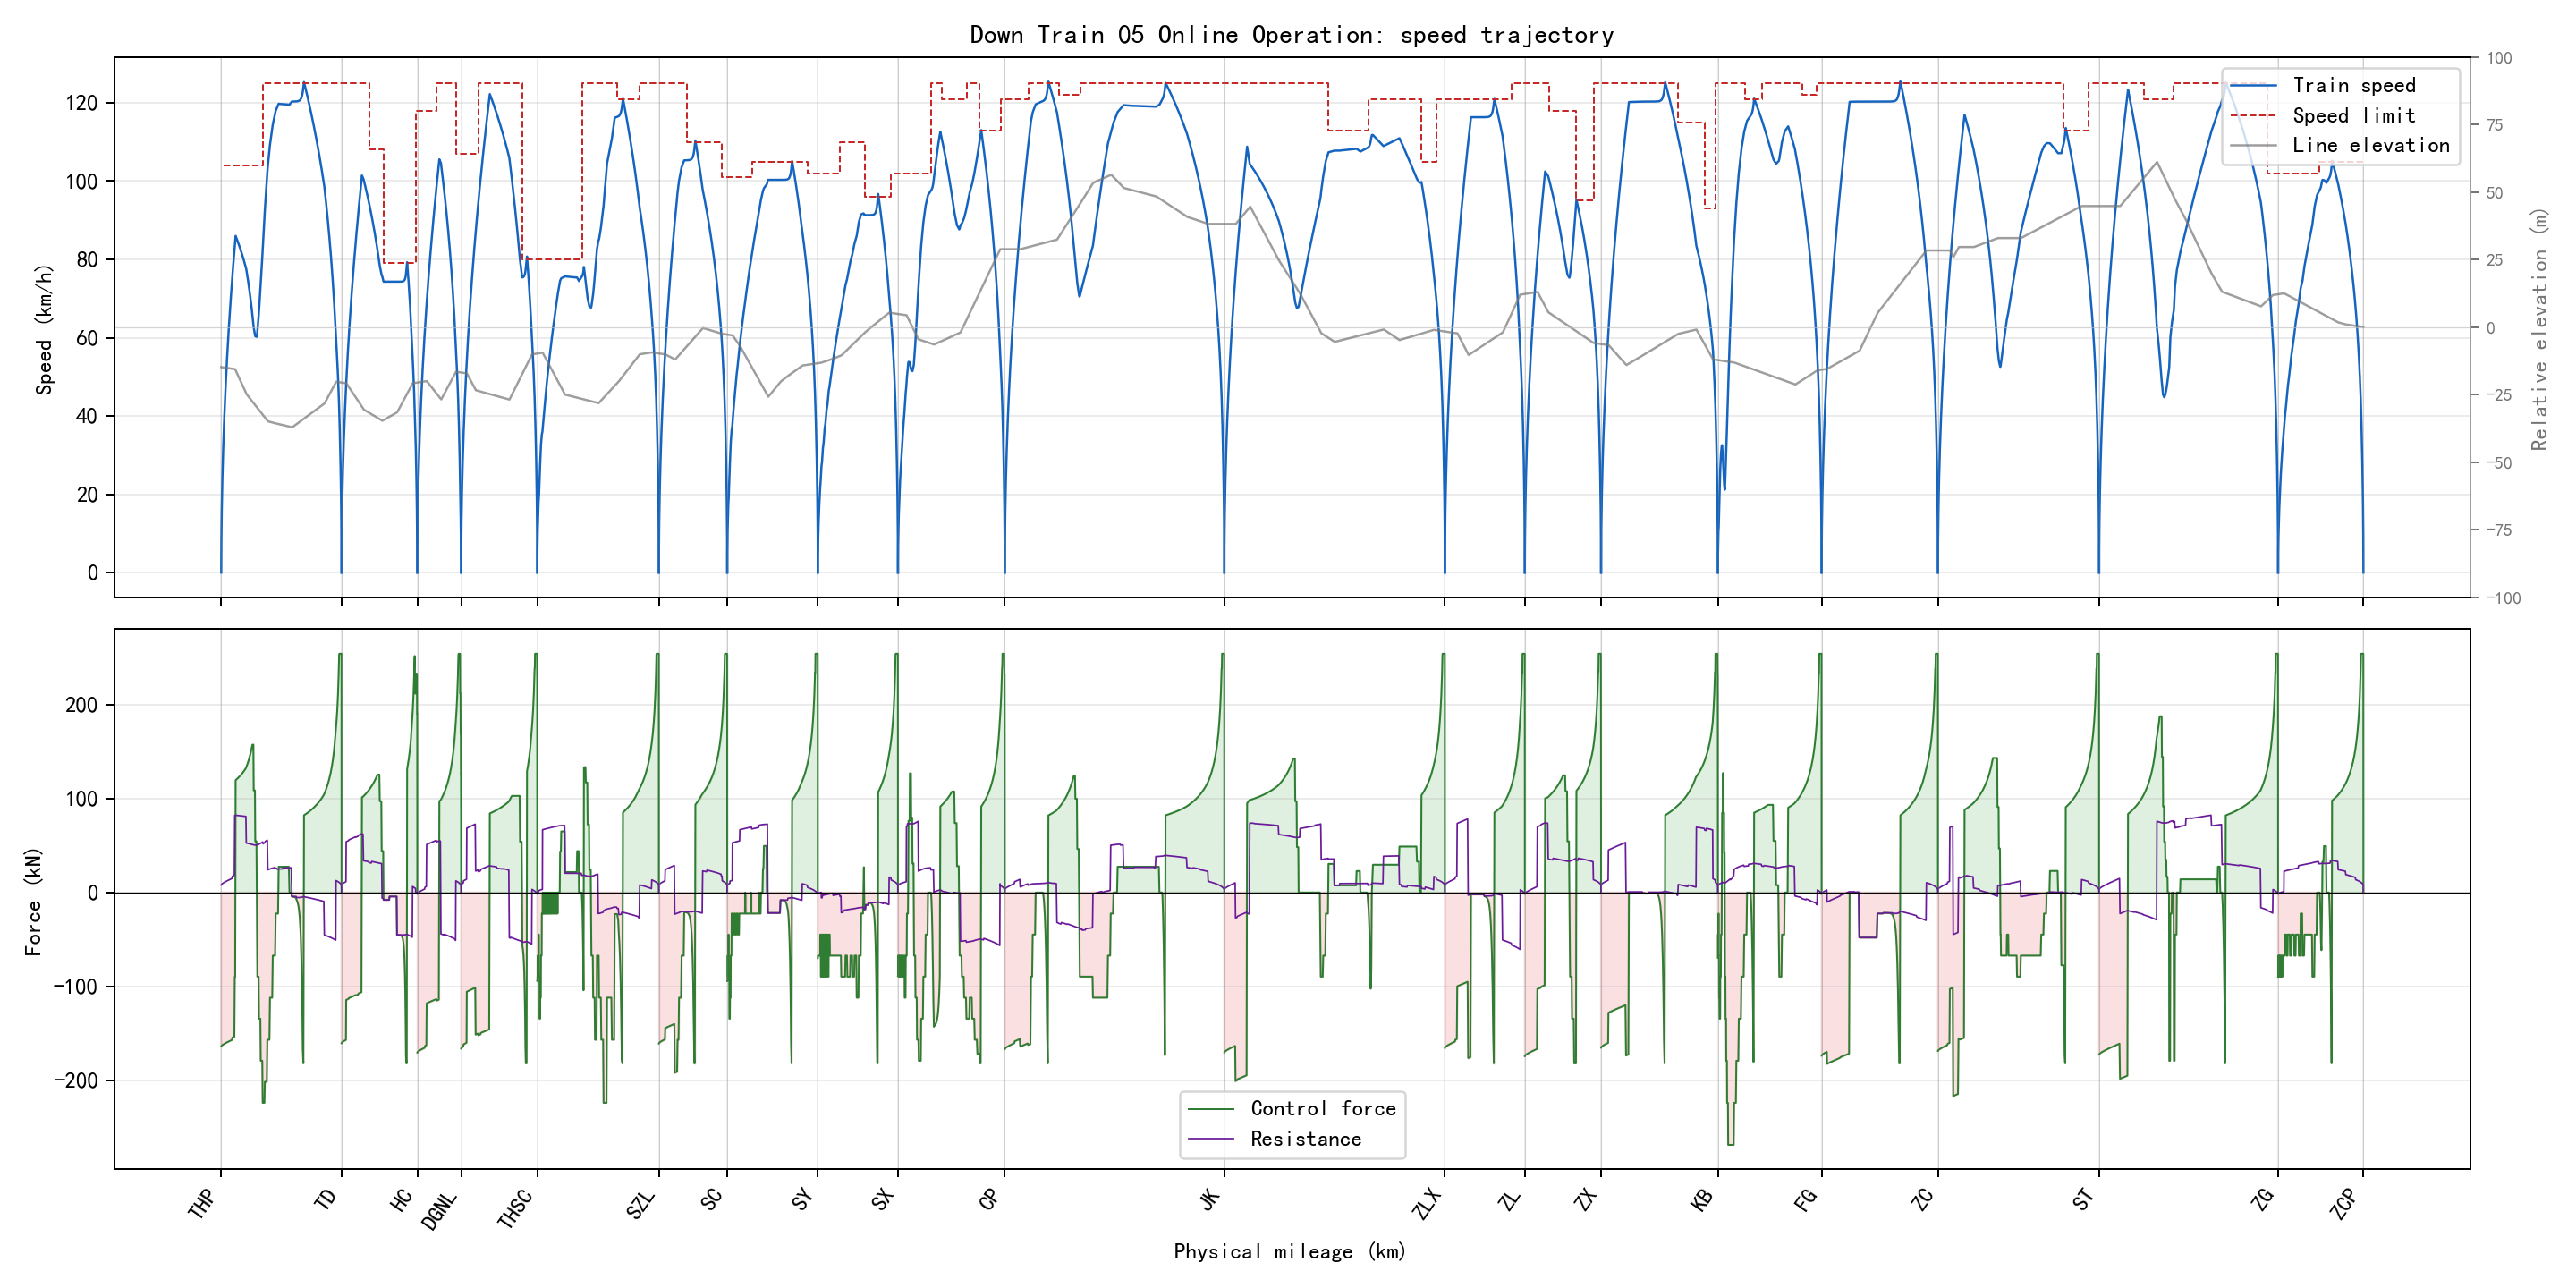

Values plotted in this chart, from the file beside it:
section_name, global_time_s, section_time_s, position_m, physical_position_m, speed_kmh, speed_limit_kmh, force_kn, resistance_kn, gradient_per_mille, radius_m, requested_action, applied_action, regime, traction_kwh, regenerative_kwh
ZCP-ZG, 0.0, 0.0, 0.0, 59685, 0.0, 105.0, 0.0, 0.0, 2.0, , 1, 1, coast, 0.0, 0.0
ZCP-ZG, 0.5, 0.5, 0.1283, 59685, 1.848, 105.0, 254.4, 7.976, 2.0, , 3, 3, traction, 0.01008, 0.0
ZCP-ZG, 1.0, 1.0, 0.5133, 59684, 3.696, 105.0, 254.4, 8.057, 2.0, , 3, 3, traction, 0.04031, 0.0
ZCP-ZG, 1.5, 1.5, 1.155, 59684, 5.543, 105.0, 254.4, 8.142, 2.0, , 3, 3, traction, 0.09068, 0.0
ZCP-ZG, 2.0, 2.0, 2.053, 59683, 7.389, 105.0, 254.4, 8.232, 2.0, , 3, 3, traction, 0.1612, 0.0
ZCP-ZG, 2.5, 2.5, 3.207, 59682, 9.234, 105.0, 254.4, 8.327, 2.0, , 3, 3, traction, 0.2518, 0.0
ZCP-ZG, 3.0, 3.0, 4.618, 59680, 11.08, 105.0, 254.4, 8.425, 2.0, , 3, 3, traction, 0.3626, 0.0
ZCP-ZG, 3.5, 3.5, 6.285, 59679, 12.92, 105.0, 254.4, 8.529, 2.0, , 3, 3, traction, 0.4935, 0.0
ZCP-ZG, 4.0, 4.0, 8.208, 59677, 14.77, 105.0, 254.4, 8.636, 2.0, , 3, 3, traction, 0.6445, 0.0
ZCP-ZG, 4.5, 4.5, 10.39, 59675, 16.61, 105.0, 254.4, 8.749, 2.0, , 3, 3, traction, 0.8155, 0.0
ZCP-ZG, 5.0, 5.0, 12.82, 59672, 18.45, 105.0, 254.4, 8.865, 2.0, , 3, 3, traction, 1.007, 0.0
ZCP-ZG, 5.5, 5.5, 15.51, 59669, 20.29, 105.0, 254.4, 8.986, 2.0, , 3, 3, traction, 1.218, 0.0
ZCP-ZG, 6.0, 6.0, 18.46, 59667, 22.13, 105.0, 254.4, 9.111, 2.0, , 3, 3, traction, 1.449, 0.0
ZCP-ZG, 6.5, 6.5, 21.66, 59663, 23.97, 105.0, 254.4, 9.241, 2.0, , 3, 3, traction, 1.701, 0.0
ZCP-ZG, 7.0, 7.0, 25.12, 59660, 25.81, 105.0, 254.4, 9.375, 2.0, , 3, 3, traction, 1.972, 0.0
ZCP-ZG, 7.5, 7.5, 28.83, 59656, 27.64, 105.0, 254.4, 9.513, 2.0, , 3, 3, traction, 2.264, 0.0
ZCP-ZG, 8.0, 8.0, 32.79, 59652, 29.48, 105.0, 254.4, 9.656, 2.0, , 3, 3, traction, 2.575, 0.0
ZCP-ZG, 8.5, 8.5, 37.02, 59648, 31.31, 105.0, 254.4, 9.803, 2.0, , 3, 3, traction, 2.906, 0.0
ZCP-ZG, 9.0, 9.0, 41.49, 59644, 33.15, 105.0, 254.4, 9.955, 2.0, , 3, 3, traction, 3.258, 0.0
ZCP-ZG, 9.5, 9.5, 46.22, 59639, 34.98, 105.0, 254.4, 10.11, 2.0, , 3, 3, traction, 3.629, 0.0
ZCP-ZG, 10.0, 10.0, 51.21, 59634, 36.81, 105.0, 254.4, 10.27, 2.0, , 3, 3, traction, 4.021, 0.0
ZCP-ZG, 10.5, 10.5, 56.45, 59629, 38.64, 105.0, 254.4, 10.44, 2.0, , 3, 3, traction, 4.432, 0.0
ZCP-ZG, 11.0, 11.0, 61.94, 59623, 40.47, 105.0, 254.4, 10.6, 2.0, , 3, 3, traction, 4.864, 0.0
ZCP-ZG, 11.5, 11.5, 67.69, 59617, 42.29, 105.0, 253.5, 10.78, 2.0, , 3, 3, traction, 5.313, 0.0
ZCP-ZG, 12.0, 12.0, 73.68, 59611, 44.03, 105.0, 242.6, 10.95, 2.0, , 3, 3, traction, 5.762, 0.0
ZCP-ZG, 12.5, 12.5, 79.91, 59605, 45.69, 105.0, 233, 11.13, 2.0, , 3, 3, traction, 6.21, 0.0
ZCP-ZG, 13.0, 13.0, 86.37, 59599, 47.29, 105.0, 224.6, 11.29, 2.0, , 3, 3, traction, 6.658, 0.0
ZCP-ZG, 13.5, 13.5, 93.05, 59592, 48.83, 105.0, 217, 11.46, 2.0, , 3, 3, traction, 7.105, 0.0
ZCP-ZG, 14.0, 14.0, 99.93, 59585, 50.32, 105.0, 210.1, 11.62, 2.0, , 3, 3, traction, 7.551, 0.0
ZCP-ZG, 14.5, 14.5, 107, 59578, 51.76, 105.0, 203.9, 11.78, 2.0, , 3, 3, traction, 7.997, 0.0
ZCP-ZG, 15.0, 15.0, 114.3, 59571, 53.16, 105.0, 198.2, 11.94, 2.0, , 3, 3, traction, 8.443, 0.0
ZCP-ZG, 15.5, 15.5, 121.8, 59563, 54.52, 105.0, 193, 12.1, 2.0, , 3, 3, traction, 8.889, 0.0
ZCP-ZG, 16.0, 16.0, 129.4, 59556, 55.83, 105.0, 188.2, 12.25, 2.0, , 3, 3, traction, 9.334, 0.0
ZCP-ZG, 16.5, 16.5, 137.3, 59548, 57.12, 105.0, 183.8, 12.4, 2.0, , 3, 3, traction, 9.779, 0.0
ZCP-ZG, 17.0, 17.0, 145.3, 59540, 58.37, 105.0, 179.6, 12.55, 2.0, , 3, 3, traction, 10.22, 0.0
ZCP-ZG, 17.5, 17.5, 153.5, 59531, 59.6, 105.0, 175.8, 12.7, 2.0, , 3, 3, traction, 10.67, 0.0
ZCP-ZG, 18.0, 18.0, 161.9, 59523, 60.79, 105.0, 172.2, 12.85, 2.0, , 3, 3, traction, 11.11, 0.0
ZCP-ZG, 18.5, 18.5, 170.4, 59515, 61.96, 105.0, 168.8, 12.99, 2.0, , 3, 3, traction, 11.56, 0.0
ZCP-ZG, 19.0, 19.0, 179.1, 59506, 63.1, 105.0, 165.6, 13.14, 2.0, , 3, 3, traction, 12, 0.0
ZCP-ZG, 19.5, 19.5, 187.9, 59497, 64.22, 105.0, 162.6, 13.28, 2.0, , 3, 3, traction, 12.44, 0.0
ZCP-ZG, 20.0, 20.0, 196.9, 59488, 65.32, 105.0, 159.8, 13.42, 2.0, , 3, 3, traction, 12.89, 0.0
ZCP-ZG, 20.5, 20.5, 206.1, 59479, 66.4, 105.0, 157.1, 13.56, 2.0, , 3, 3, traction, 13.33, 0.0
ZCP-ZG, 21.0, 21.0, 215.4, 59470, 67.45, 105.0, 154.5, 13.7, 2.0, , 3, 3, traction, 13.77, 0.0
ZCP-ZG, 21.5, 21.5, 224.8, 59460, 68.47, 105.0, 152.1, 16.08, 2.0, 630.0, 3, 3, traction, 14.22, 0.0
ZCP-ZG, 22.0, 22.0, 234.4, 59451, 69.47, 105.0, 149.8, 16.22, 2.0, 630.0, 3, 3, traction, 14.66, 0.0
ZCP-ZG, 22.5, 22.5, 244.1, 59441, 70.46, 105.0, 147.7, 16.35, 2.0, 630.0, 3, 3, traction, 15.1, 0.0
ZCP-ZG, 23.0, 23.0, 253.9, 59431, 71.43, 105.0, 145.6, 16.48, 2.0, 630.0, 3, 3, traction, 15.55, 0.0
ZCP-ZG, 23.5, 23.5, 263.9, 59421, 72.38, 105.0, 143.6, 16.61, 2.0, 630.0, 3, 3, traction, 15.99, 0.0
ZCP-ZG, 24.0, 24.0, 274, 59411, 73.32, 105.0, 141.8, 16.74, 2.0, 630.0, 3, 3, traction, 16.43, 0.0
ZCP-ZG, 24.5, 24.5, 284.3, 59401, 74.24, 105.0, 139.9, 16.87, 2.0, 630.0, 3, 3, traction, 16.87, 0.0
ZCP-ZG, 25.0, 25.0, 294.7, 59390, 75.15, 105.0, 138.2, 17, 2.0, 630.0, 3, 3, traction, 17.32, 0.0
ZCP-ZG, 25.5, 25.5, 305.2, 59380, 76.05, 105.0, 136.5, 17.13, 2.0, 630.0, 3, 3, traction, 17.76, 0.0
ZCP-ZG, 26.0, 26.0, 315.8, 59369, 76.93, 105.0, 134.9, 17.26, 2.0, 630.0, 3, 3, traction, 18.2, 0.0
ZCP-ZG, 26.5, 26.5, 326.5, 59358, 77.8, 105.0, 133.4, 17.38, 2.0, 630.0, 3, 3, traction, 18.64, 0.0
ZCP-ZG, 27.0, 27.0, 337.4, 59348, 78.66, 105.0, 131.9, 17.51, 2.0, 630.0, 3, 3, traction, 19.09, 0.0
ZCP-ZG, 27.5, 27.5, 348.4, 59337, 79.5, 105.0, 130.4, 17.63, 2.0, 630.0, 3, 3, traction, 19.53, 0.0
ZCP-ZG, 28.0, 28.0, 359.5, 59326, 80.34, 105.0, 129.1, 17.76, 2.0, 630.0, 3, 3, traction, 19.97, 0.0
ZCP-ZG, 28.5, 28.5, 370.7, 59314, 81.16, 105.0, 127.7, 17.88, 2.0, 630.0, 3, 3, traction, 20.41, 0.0
ZCP-ZG, 29.0, 29.0, 382, 59303, 81.97, 105.0, 126.4, 18, 2.0, 630.0, 3, 3, traction, 20.85, 0.0
ZCP-ZG, 29.5, 29.5, 393.5, 59292, 82.78, 105.0, 125.2, 18.13, 2.0, 630.0, 3, 3, traction, 21.3, 0.0
... 5,874 more rows
